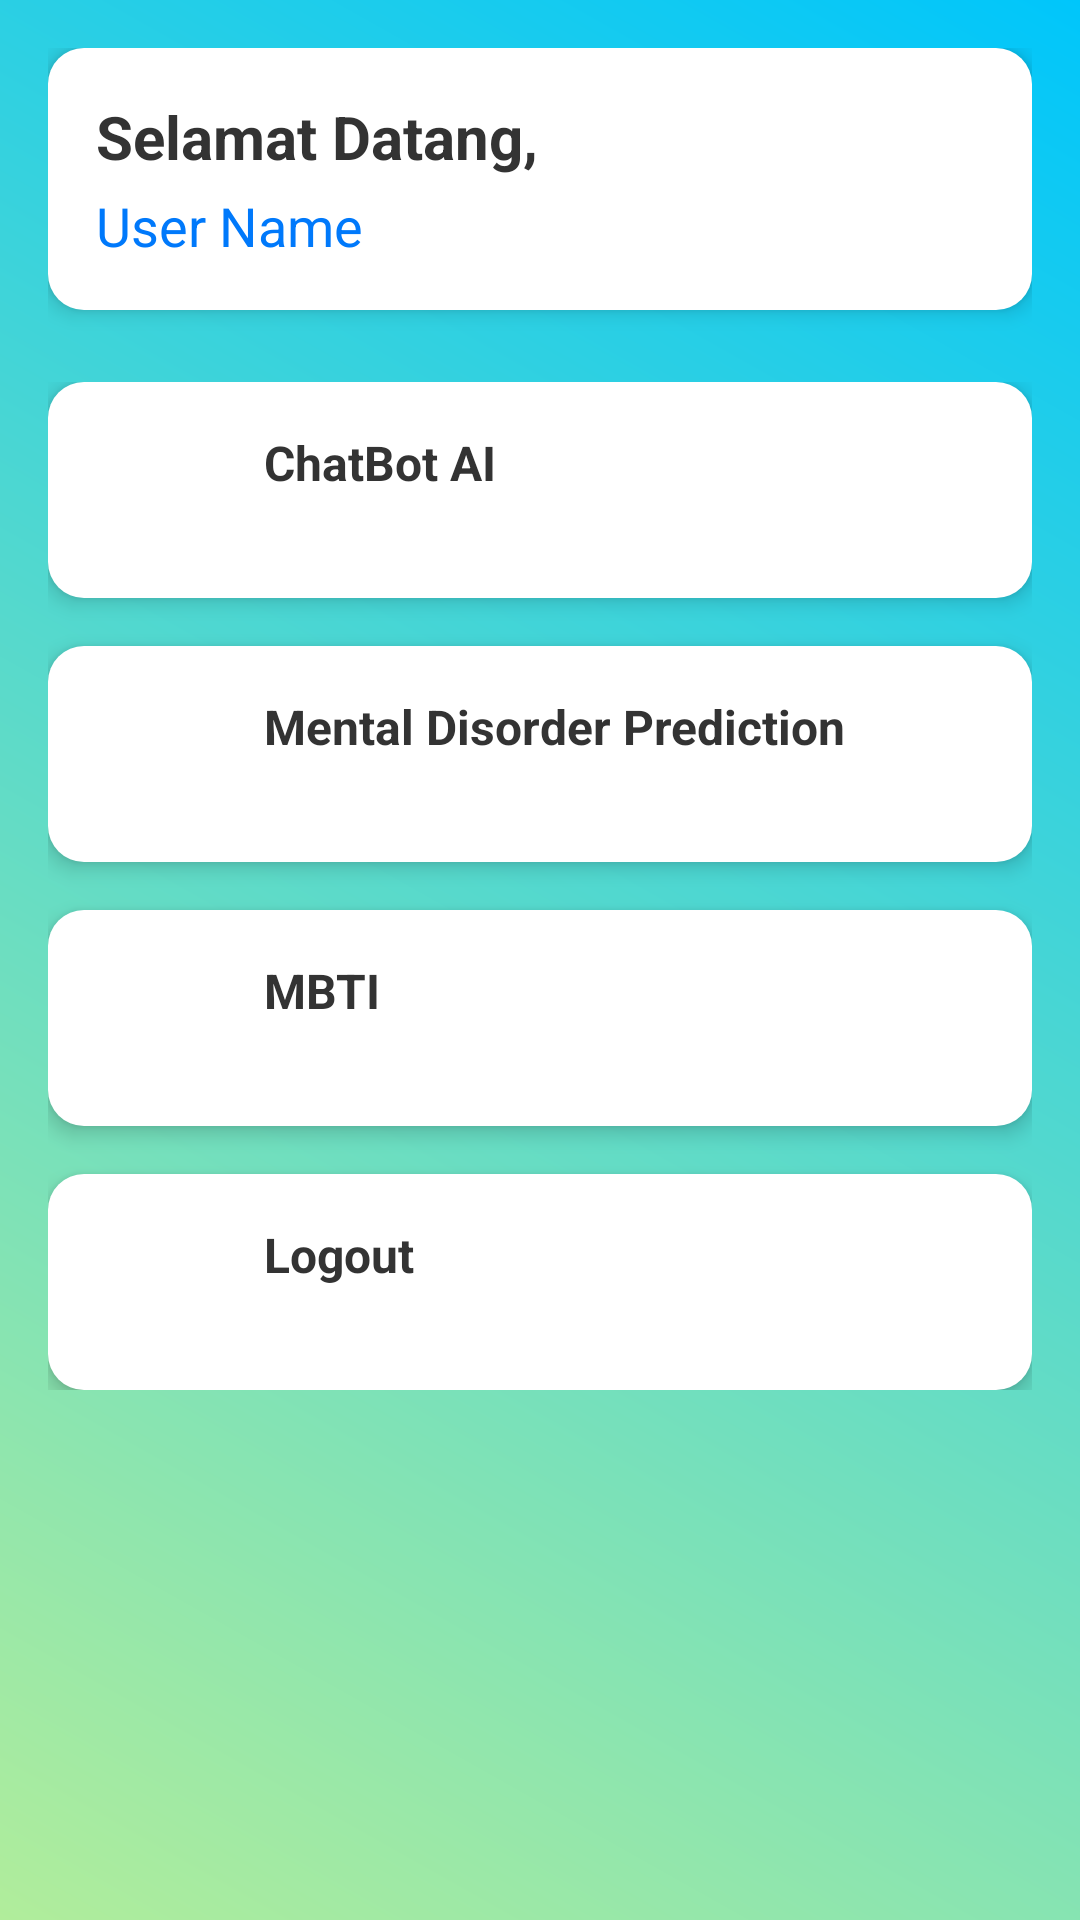

Reconstruct the res/layout file that produces this screen, plus the resources it refers to.
<!-- AndroidManifest.xml: activity theme Theme.AppCompat.Light -->
<!-- res/layout/activity_menu.xml -->
<?xml version="1.0" encoding="utf-8"?>
<RelativeLayout xmlns:android="http://schemas.android.com/apk/res/android"
    android:layout_width="match_parent"
    android:layout_height="match_parent"
    android:background="@drawable/gradient_background"
    android:padding="16dp">

    
    <LinearLayout
        android:id="@+id/welcomeCard"
        android:layout_width="match_parent"
        android:layout_height="wrap_content"
        android:orientation="vertical"
        android:padding="16dp"
        android:background="@drawable/card_background"
        android:elevation="4dp"
        android:layout_marginBottom="24dp">

        
        <TextView
            android:id="@+id/welcomeMessage"
            android:layout_width="wrap_content"
            android:layout_height="wrap_content"
            android:text="Selamat Datang,"
            android:textSize="20sp"
            android:textColor="@color/textColorLight"
            android:textStyle="bold" />

        
        <TextView
            android:id="@+id/userName"
            android:layout_width="wrap_content"
            android:layout_height="wrap_content"
            android:text="User Name"
            android:textSize="18sp"
            android:textColor="#0079FB"
            android:layout_marginTop="4dp" />
    </LinearLayout>

    
    <LinearLayout
        android:layout_width="match_parent"
        android:layout_height="wrap_content"
        android:orientation="vertical"
        android:layout_below="@id/welcomeCard">

        
        <LinearLayout
            android:id="@+id/mainActivityButtonContainer"
            android:layout_width="match_parent"
            android:layout_height="wrap_content"
            android:orientation="horizontal"
            android:padding="16dp"
            android:background="@drawable/card_background"
            android:layout_marginBottom="16dp"
            android:elevation="4dp"
            android:clickable="true"
            android:focusable="true">

            <ImageView
                android:layout_width="40dp"
                android:layout_height="40dp"

                android:contentDescription="Main Activity Icon"
                android:layout_marginEnd="16dp" />

            <TextView
                android:layout_width="wrap_content"
                android:layout_height="wrap_content"
                android:text="ChatBot AI"
                android:textSize="16sp"
                android:textColor="@color/textColorLight"
                android:textStyle="bold" />
        </LinearLayout>

        
        <LinearLayout
            android:id="@+id/mainActivity2ButtonContainer"
            android:layout_width="match_parent"
            android:layout_height="wrap_content"
            android:orientation="horizontal"
            android:padding="16dp"
            android:background="@drawable/card_background"
            android:layout_marginBottom="16dp"
            android:elevation="4dp"
            android:clickable="true"
            android:focusable="true">

            <ImageView
                android:layout_width="40dp"
                android:layout_height="40dp"

                android:contentDescription="Main Activity 2 Icon"
                android:layout_marginEnd="16dp" />

            <TextView
                android:layout_width="wrap_content"
                android:layout_height="wrap_content"
                android:text="Mental Disorder Prediction"
                android:textSize="16sp"
                android:textColor="@color/textColorLight"
                android:textStyle="bold" />
        </LinearLayout>

        <LinearLayout
            android:id="@+id/mainActivity3ButtonContainer"
            android:layout_width="match_parent"
            android:layout_height="wrap_content"
            android:orientation="horizontal"
            android:padding="16dp"
            android:background="@drawable/card_background"
            android:layout_marginBottom="16dp"
            android:elevation="4dp"
            android:clickable="true"
            android:focusable="true">

            <ImageView
                android:layout_width="40dp"
                android:layout_height="40dp"

                android:contentDescription="Main Activity 4 Icon"
                android:layout_marginEnd="16dp" />

            <TextView
                android:layout_width="wrap_content"
                android:layout_height="wrap_content"
                android:text="MBTI"
                android:textSize="16sp"
                android:textColor="@color/textColorLight"
                android:textStyle="bold" />
        </LinearLayout>


        
        <LinearLayout
            android:id="@+id/logoutButtonContainer"
            android:layout_width="match_parent"
            android:layout_height="wrap_content"
            android:orientation="horizontal"
            android:padding="16dp"
            android:background="@drawable/card_background"
            android:elevation="4dp"
            android:clickable="true"
            android:focusable="true">

            <ImageView
                android:layout_width="40dp"
                android:layout_height="40dp"

                android:contentDescription="Logout Icon"
                android:layout_marginEnd="16dp" />

            <TextView
                android:layout_width="wrap_content"
                android:layout_height="wrap_content"
                android:text="Logout"
                android:textSize="16sp"
                android:textColor="@color/textColorLight"
                android:textStyle="bold" />
        </LinearLayout>
    </LinearLayout>
</RelativeLayout>
<!-- resources referenced by this layout -->
<resources>
  <color name="textColorLight">#333333</color>
  <!-- drawable card_background (drawable) -->
  <?xml version="1.0" encoding="utf-8"?>
  <shape xmlns:android="http://schemas.android.com/apk/res/android">
      <solid android:color="#FFFFFF" />
      <corners android:radius="12dp" />
      <padding
          android:left="16dp"
          android:right="16dp"
          android:top="16dp"
          android:bottom="16dp" />
  </shape>
  <!-- drawable gradient_background (drawable) -->
  <?xml version="1.0" encoding="utf-8"?>
  <shape xmlns:android="http://schemas.android.com/apk/res/android">
      <gradient
          android:angle="45"
          android:startColor="#B1ED9B"
          android:endColor="#00C6FB"
          android:type="linear" />
  </shape>
</resources>
